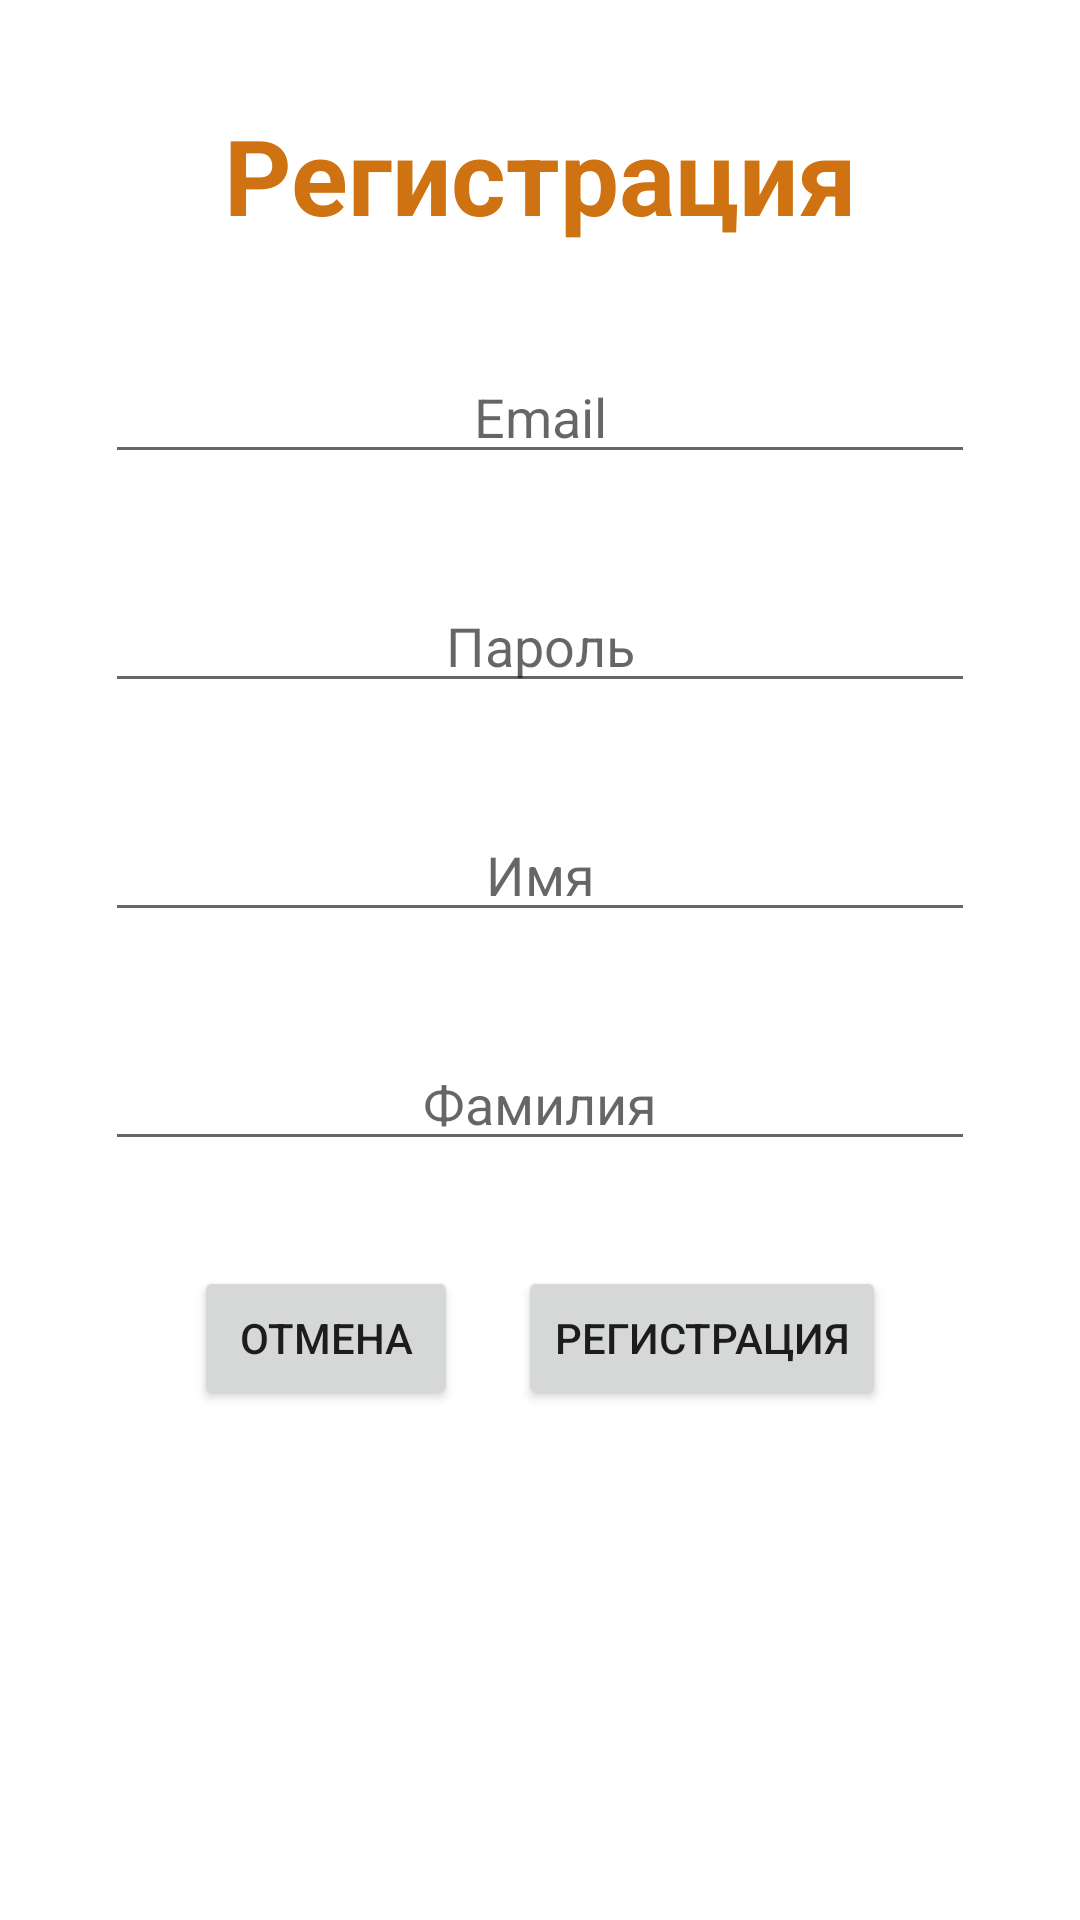

Here is an Android app screen rendered from its layout file. Give the layout XML and the strings, colors and styles it references.
<!-- AndroidManifest.xml: application theme Theme.RetroFitKP -->
<!-- res/layout/fragment_registration.xml -->
<?xml version="1.0" encoding="utf-8"?>
<FrameLayout xmlns:android="http://schemas.android.com/apk/res/android"
    xmlns:tools="http://schemas.android.com/tools"
    android:layout_width="match_parent"
    android:layout_height="match_parent"
    tools:context=".views.registration.RegistrationFragment">

    
    <LinearLayout
        android:layout_width="match_parent"
        android:layout_height="match_parent"
        android:orientation="vertical">

        <TextView
            android:layout_width="wrap_content"
            android:layout_height="wrap_content"
            android:text="Регистрация"
            android:textStyle="bold"
            android:textSize="35dp"
            android:layout_marginTop="35dp"
            android:textColor="@color/orange"
            android:layout_gravity="center"
            android:gravity="center"/>

        <EditText
            android:id="@+id/email"
            android:layout_width="match_parent"
            android:layout_height="wrap_content"
            android:layout_marginLeft="35dp"
            android:layout_marginRight="35dp"
            android:layout_marginTop="35dp"
            android:gravity="center"
            android:hint="Email" />
        <EditText
            android:id="@+id/password"
            android:layout_width="match_parent"
            android:layout_height="wrap_content"
            android:layout_marginLeft="35dp"
            android:layout_marginRight="35dp"
            android:layout_marginTop="35dp"
            android:gravity="center"
            android:hint="Пароль" />
        <EditText
            android:id="@+id/first_name"
            android:layout_width="match_parent"
            android:layout_height="wrap_content"
            android:layout_marginLeft="35dp"
            android:layout_marginRight="35dp"
            android:layout_marginTop="35dp"
            android:gravity="center"
            android:hint="Имя" />
        <EditText
            android:id="@+id/last_name"
            android:layout_width="match_parent"
            android:layout_height="wrap_content"
            android:layout_marginLeft="35dp"
            android:layout_marginRight="35dp"
            android:layout_marginTop="35dp"
            android:gravity="center"
            android:hint="Фамилия" />

        <LinearLayout
            android:layout_width="wrap_content"
            android:layout_height="wrap_content"
            android:orientation="horizontal"
            android:layout_marginTop="35dp"
            android:layout_gravity="center">

            <Button
                android:id="@+id/cancel"
                android:layout_width="wrap_content"
                android:layout_height="wrap_content"
                android:layout_gravity="center"
                android:layout_marginRight="10dp"
                android:gravity="center"
                android:text="Отмена" />

            <Button
                android:id="@+id/registration"
                android:layout_width="wrap_content"
                android:layout_height="wrap_content"
                android:layout_gravity="center"
                android:layout_marginLeft="10dp"
                android:gravity="center"
                android:text="Регистрация" />
        </LinearLayout>

    </LinearLayout>

</FrameLayout>
<!-- resources referenced by this layout -->
<resources>
  <color name="orange">#CF7312</color>
  <style name="Theme.RetroFitKP" parent="Theme.MaterialComponents.DayNight.DarkActionBar">
          
          <item name="colorPrimary">@color/purple_500</item>
          <item name="colorPrimaryVariant">@color/purple_700</item>
          <item name="colorOnPrimary">@color/white</item>
          
          <item name="colorSecondary">@color/teal_200</item>
          <item name="colorSecondaryVariant">@color/teal_700</item>
          <item name="colorOnSecondary">@color/black</item>
          
          <item name="android:statusBarColor" tools:targetApi="l">?attr/colorPrimaryVariant</item>
          
      </style>
  <color name="purple_500">#FF6200EE</color>
  <color name="purple_700">#FF3700B3</color>
  <color name="white">#FFFFFFFF</color>
  <color name="teal_200">#FF03DAC5</color>
  <color name="teal_700">#FF018786</color>
  <color name="black">#FF000000</color>
</resources>
